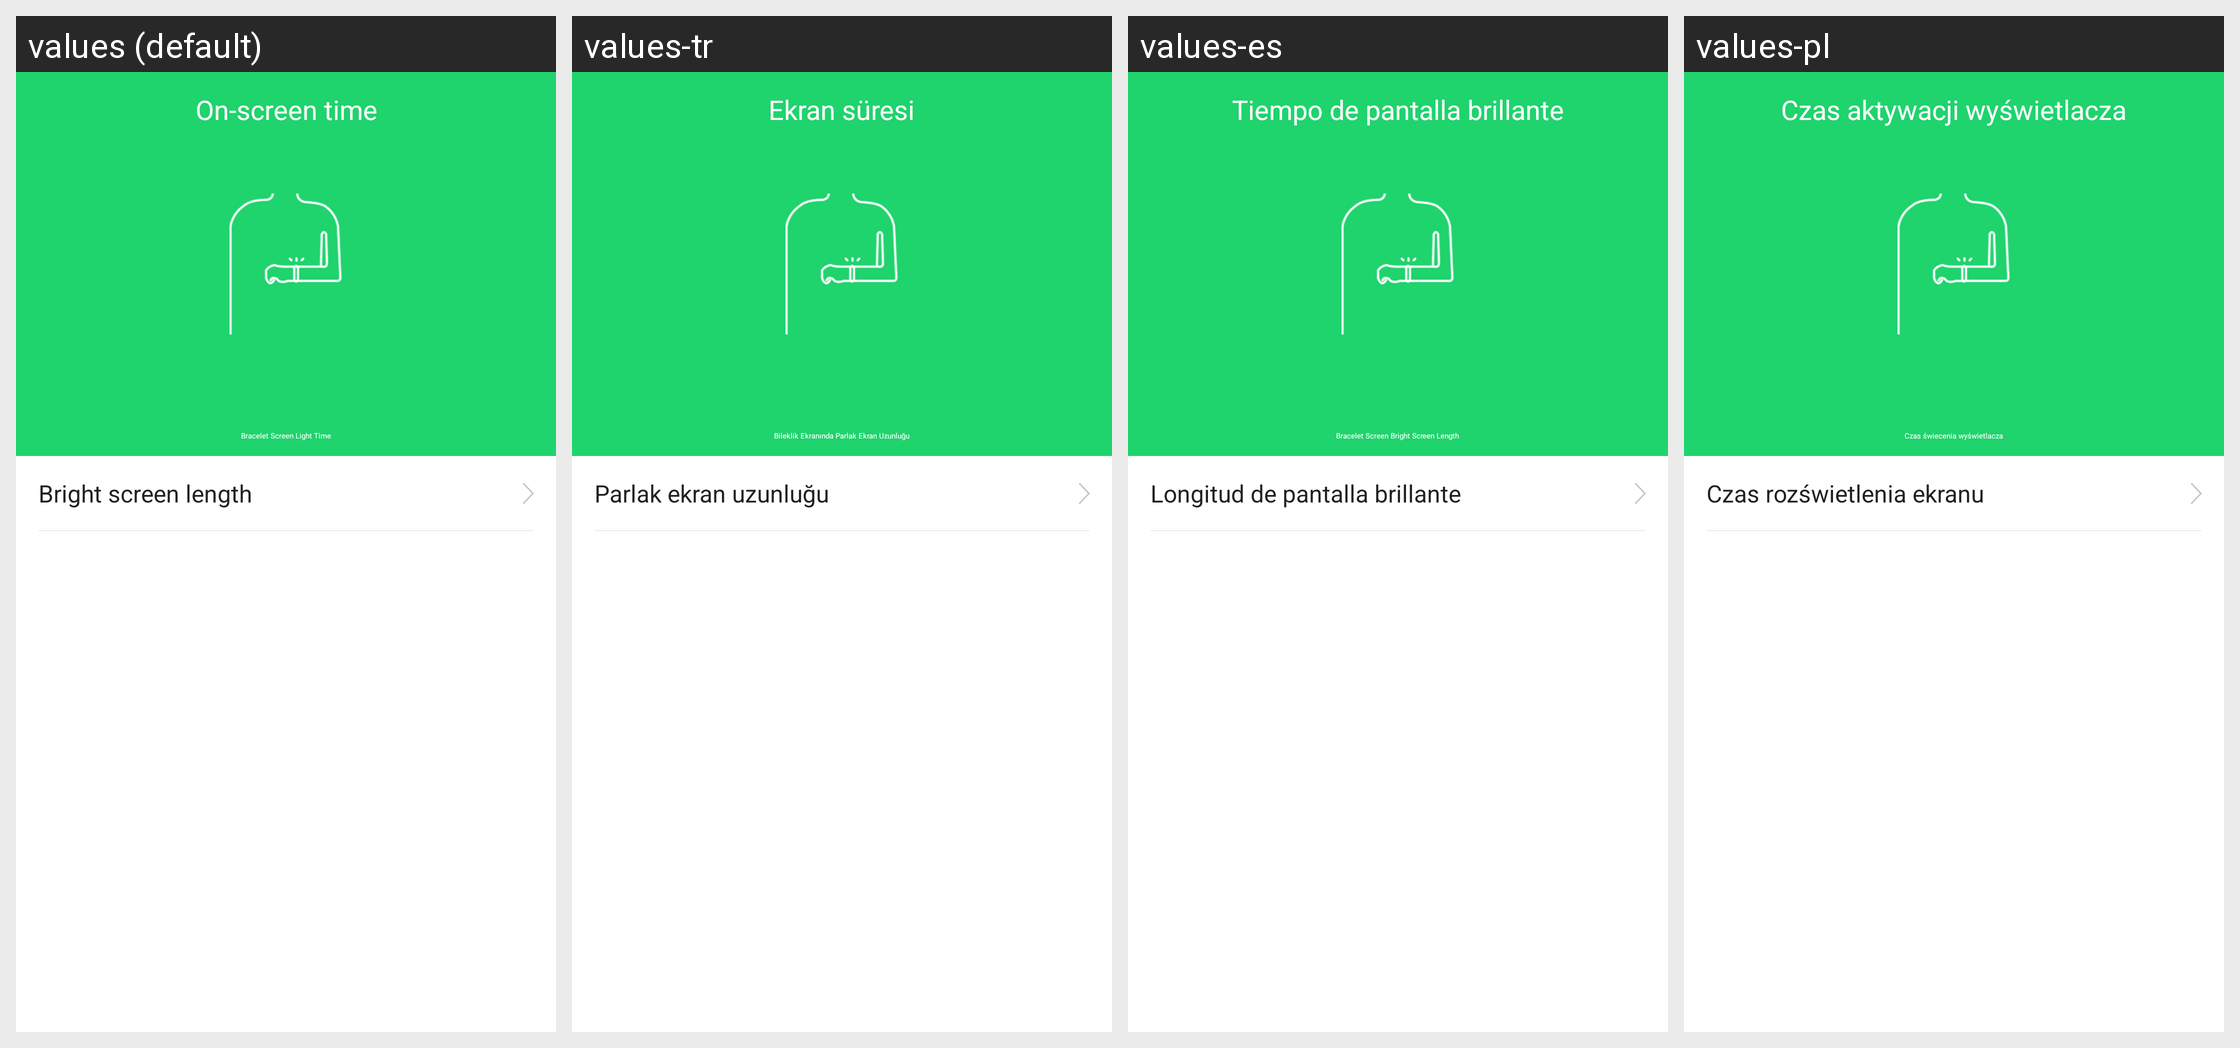

For this localized Android screen grid, give each drawn string resource with its value in every locale shown.
Android screen res/layout/activity_off_screen_time.xml rendered under 4 locales, left to right: values (default), values-tr, values-es, values-pl. Device: Nexus 5 (rendered at 1080×1920; each locale shown at half size, 540×960, under a caption strip naming it); theme AppTheme.
Other locales in the repository, not shown: values-af, values-am, values-ar, values-az, values-be, values-bg, values-bn, values-bs, values-ca, values-cs, values-da, values-de, values-el, values-en-rGB, values-es-rUS, values-et, values-eu, values-fa, values-fi, values-fr, values-fr-rCA, values-gl, values-gu, values-hi, values-hi-rIN, values-hr, values-hu, values-hy, values-in, values-is, values-it, values-iw, values-ja, values-ka, values-kk, values-km, values-kn, values-ko, values-ky, values-lo, values-lt, values-lv, values-mk, values-ml, values-mn, values-mr, values-ms, values-my, values-nb, values-ne, values-nl, values-pa, values-pt, values-pt-rPT, values-ro, values-ru, values-si, values-sk, values-sl, values-sq, values-sr, values-sv, values-sw, values-ta, values-te, values-th, values-tl, values-uk, values-ur, values-uz, values-vi, values-zh-rCN, values-zh-rHK, values-zh-rMO, values-zh-rTW, values-zu.
Strings drawn on this screen, with the default value and each locale's value (text and hints the layout hard-codes, and strings that could not be matched under every locale, appear in the picture but are not listed):

off_screen_time
  values: On-screen time
  values-tr: Ekran süresi
  values-es: Tiempo de pantalla brillante
  values-pl: Czas aktywacji wyświetlacza

off_screen_time_tip
  values: Bracelet Screen Light Time
  values-tr: Bileklik Ekranında Parlak Ekran Uzunluğu
  values-es: Bracelet Screen Bright Screen Length
  values-pl: Czas świecenia wyświetlacza

screen_time
  values: Bright screen length
  values-tr: Parlak ekran uzunluğu
  values-es: Longitud de pantalla brillante
  values-pl: Czas rozświetlenia ekranu
